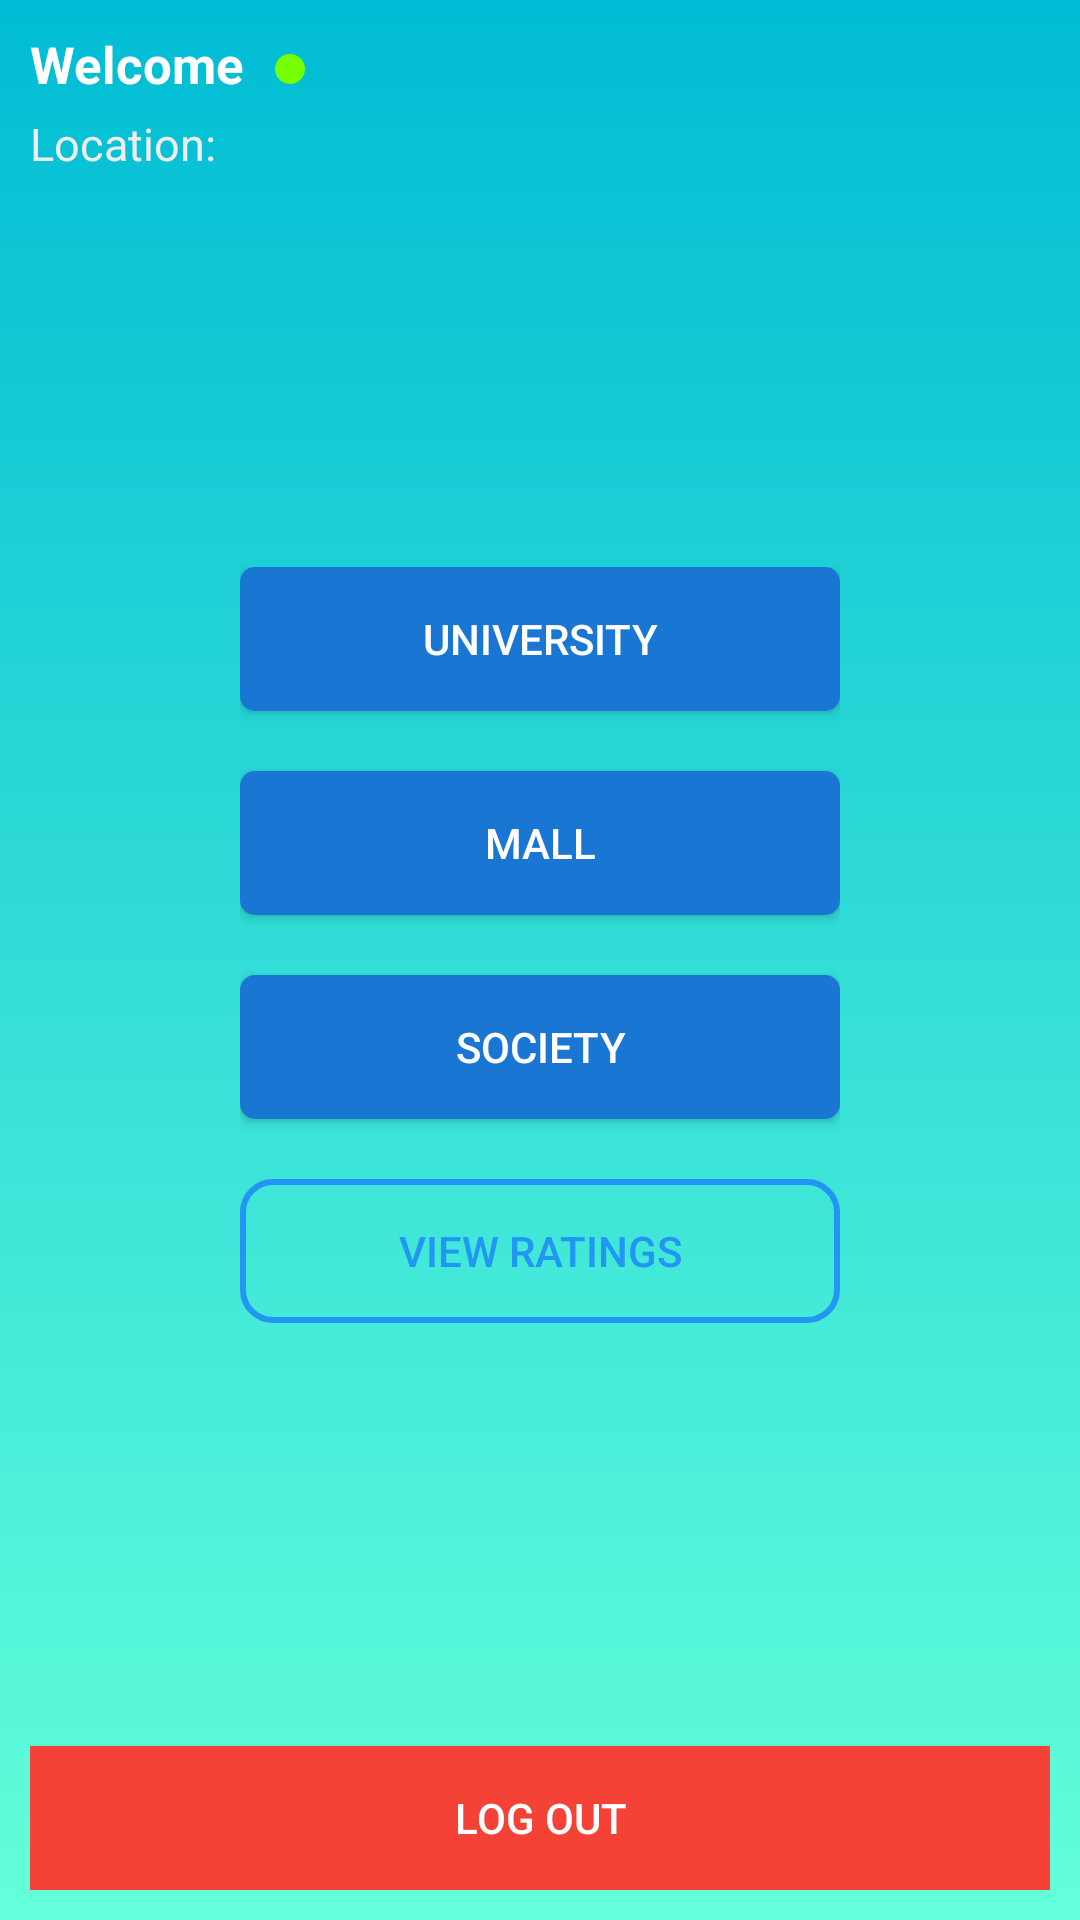

Produce the Android XML layout that renders to this screen, including the resource entries it uses.
<!-- AndroidManifest.xml: application theme AppTheme -->
<!-- res/layout/activity_dashboard.xml -->
<?xml version="1.0" encoding="utf-8"?>
<RelativeLayout xmlns:android="http://schemas.android.com/apk/res/android"
    xmlns:app="http://schemas.android.com/apk/res-auto"
    xmlns:tools="http://schemas.android.com/tools"
    android:layout_width="match_parent"
    android:layout_height="match_parent"
    tools:context=".Dashboard"
    android:padding="10dp"
    android:background="@drawable/appbackground">
    <View
        android:id="@+id/dot"
        android:layout_toRightOf="@id/text"
        android:layout_width="10dp"
        android:layout_height="10dp"
        android:background="@drawable/dot"
        android:layout_marginTop="8dp"/>
    <TextView
        android:id="@+id/text"
        android:layout_width="wrap_content"
        android:layout_height="wrap_content"
        android:layout_alignParentTop="true"
        android:text="Welcome"
        android:textSize="17dp"
        android:textColor="#fff"
        android:textStyle="bold"
        android:layout_marginRight="10dp"/>
    <TextView
        android:id="@+id/loc"
        android:layout_width="wrap_content"
        android:layout_height="wrap_content"
        android:layout_below="@id/text"
        android:text="Location:"
        android:textSize="15dp"
        android:textColor="#eee"
        android:layout_marginTop="5dp"/>

    <LinearLayout
        android:layout_width="200dp"
        android:layout_height="wrap_content"
        android:orientation="vertical"
        android:layout_centerInParent="true"
        >
        <Button
            android:id="@+id/uni"
            android:layout_width="match_parent"
            android:layout_height="wrap_content"
            android:background="@drawable/btnback"
            android:textColor="#fff"
            android:text="University"
            android:layout_marginBottom="10dp"/>
        <Button
            android:id="@+id/mall"
            android:layout_width="match_parent"
            android:layout_height="wrap_content"
            android:background="@drawable/btnback"
            android:textColor="#fff"
            android:text="Mall"
            android:layout_marginBottom="10dp"
            android:layout_marginTop="10dp"
            />
        <Button
            android:id="@+id/soc"
            android:layout_width="match_parent"
            android:layout_height="wrap_content"
            android:background="@drawable/btnback"
            android:textColor="#fff"
            android:text="Society"
            android:layout_marginBottom="10dp"
            android:layout_marginTop="10dp"/>
        <Button
            android:id="@+id/ratings"
            android:layout_width="match_parent"
            android:layout_height="wrap_content"
            android:background="@drawable/transbtn"
            android:textColor="#2196f3"
            android:text="View Ratings"
            android:layout_marginBottom="10dp"
            android:layout_marginTop="10dp" />
    </LinearLayout>
<Button
    android:id="@+id/out"
    android:layout_width="match_parent"
    android:layout_height="wrap_content"
    android:text="Log out"
    android:layout_alignParentBottom="true"
    android:textColor="#fff"
    android:background="#f44336"
   />
   
</RelativeLayout>
<!-- resources referenced by this layout -->
<resources>
  <!-- drawable appbackground (drawable) -->
  <?xml version="1.0" encoding="utf-8"?>
  <shape xmlns:android="http://schemas.android.com/apk/res/android"
      android:shape="rectangle">
      <gradient
          android:startColor="#00bcd4"
          android:endColor="#64ffda"
          android:angle="270" />
  </shape>
  <!-- drawable btnback (drawable) -->
  <?xml version="1.0" encoding="utf-8"?>
  <ripple xmlns:android="http://schemas.android.com/apk/res/android"
      android:color="@color/colorPrimaryDark">
      <item android:id="@android:id/mask">
          <shape android:shape="rectangle">
              <solid android:color="#bbdefb" />
              <corners android:radius="10dp" />
          </shape>
      </item>
  
      <item android:id="@android:id/background">
          <shape android:shape="rectangle">
              <gradient
                  android:angle="90"
                  android:endColor="#1976d2"
                  android:startColor="#1976d2"
                  android:type="linear" />
              <corners android:radius="10dp" />
          </shape>
      </item>
  </ripple>
  <!-- drawable dot (drawable) -->
  <?xml version="1.0" encoding="utf-8"?>
  <shape xmlns:android="http://schemas.android.com/apk/res/android"
      android:shape="oval">
  <solid android:color="#76ff03"/>
  </shape>
  <!-- drawable transbtn (drawable-v21) -->
  <?xml version="1.0" encoding="utf-8"?>
  <ripple xmlns:android="http://schemas.android.com/apk/res/android"
      android:color="@color/colorPrimaryDark">
      <item android:id="@android:id/mask">
          <shape android:shape="rectangle">
              <solid android:color="#2196f3" />
              <corners android:radius="10dp" />
          </shape>
      </item>
  
      <item android:id="@android:id/background">
          <shape android:shape="rectangle">
              <stroke android:color="#2196f3"
                  android:width="2dp"/>
  
              <corners android:radius="10dp" />
          </shape>
      </item>
  </ripple>
  <style name="AppTheme" parent="Theme.AppCompat.Light.DarkActionBar">
          
          <item name="colorPrimary">#2196f3</item>
          <item name="colorPrimaryDark">#0d47a1</item>
          <item name="colorAccent">@color/colorAccent</item>
      </style>
  <!-- not gathered from this repository: default colours our renderer supplied (Android Studio template values) -->
  <color name="colorPrimaryDark">#FF3700B3</color>
  <color name="colorAccent">#FF03DAC5</color>
</resources>
